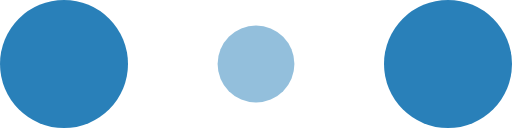
t = 0.00 s
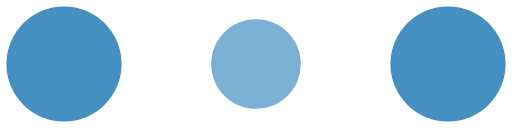
t = 0.10 s
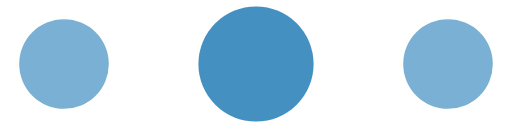
t = 0.30 s
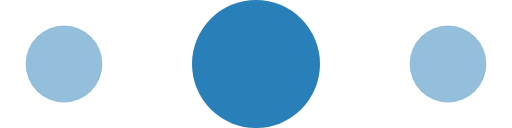
t = 0.40 s
t = 0.50 s: frame unchanged from t = 0.30 s, image omitted
t = 0.70 s: frame unchanged from t = 0.10 s, image omitted

The animated SVG that drew these frames (rendered in a browser with its animation timeline set to each time). Animation: 6 SMIL elements (animate=6); one cycle of 0.80 s, repeats indefinitely.

<!-- By Sam Herbert (@sherb), for everyone. More @ http://goo.gl/7AJzbL -->
<svg width="120" height="30" viewBox="0 0 120 30" xmlns="http://www.w3.org/2000/svg" fill="#2980b9">
    <circle cx="15" cy="15" r="15">
        <animate attributeName="r" from="15" to="15"
                 begin="0s" dur="0.8s"
                 values="15;9;15" calcMode="linear"
                 repeatCount="indefinite" />
        <animate attributeName="fill-opacity" from="1" to="1"
                 begin="0s" dur="0.8s"
                 values="1;.5;1" calcMode="linear"
                 repeatCount="indefinite" />
    </circle>
    <circle cx="60" cy="15" r="9" fill-opacity="0.3">
        <animate attributeName="r" from="9" to="9"
                 begin="0s" dur="0.8s"
                 values="9;15;9" calcMode="linear"
                 repeatCount="indefinite" />
        <animate attributeName="fill-opacity" from="0.5" to="0.5"
                 begin="0s" dur="0.8s"
                 values=".5;1;.5" calcMode="linear"
                 repeatCount="indefinite" />
    </circle>
    <circle cx="105" cy="15" r="15">
        <animate attributeName="r" from="15" to="15"
                 begin="0s" dur="0.8s"
                 values="15;9;15" calcMode="linear"
                 repeatCount="indefinite" />
        <animate attributeName="fill-opacity" from="1" to="1"
                 begin="0s" dur="0.8s"
                 values="1;.5;1" calcMode="linear"
                 repeatCount="indefinite" />
    </circle>
</svg>
